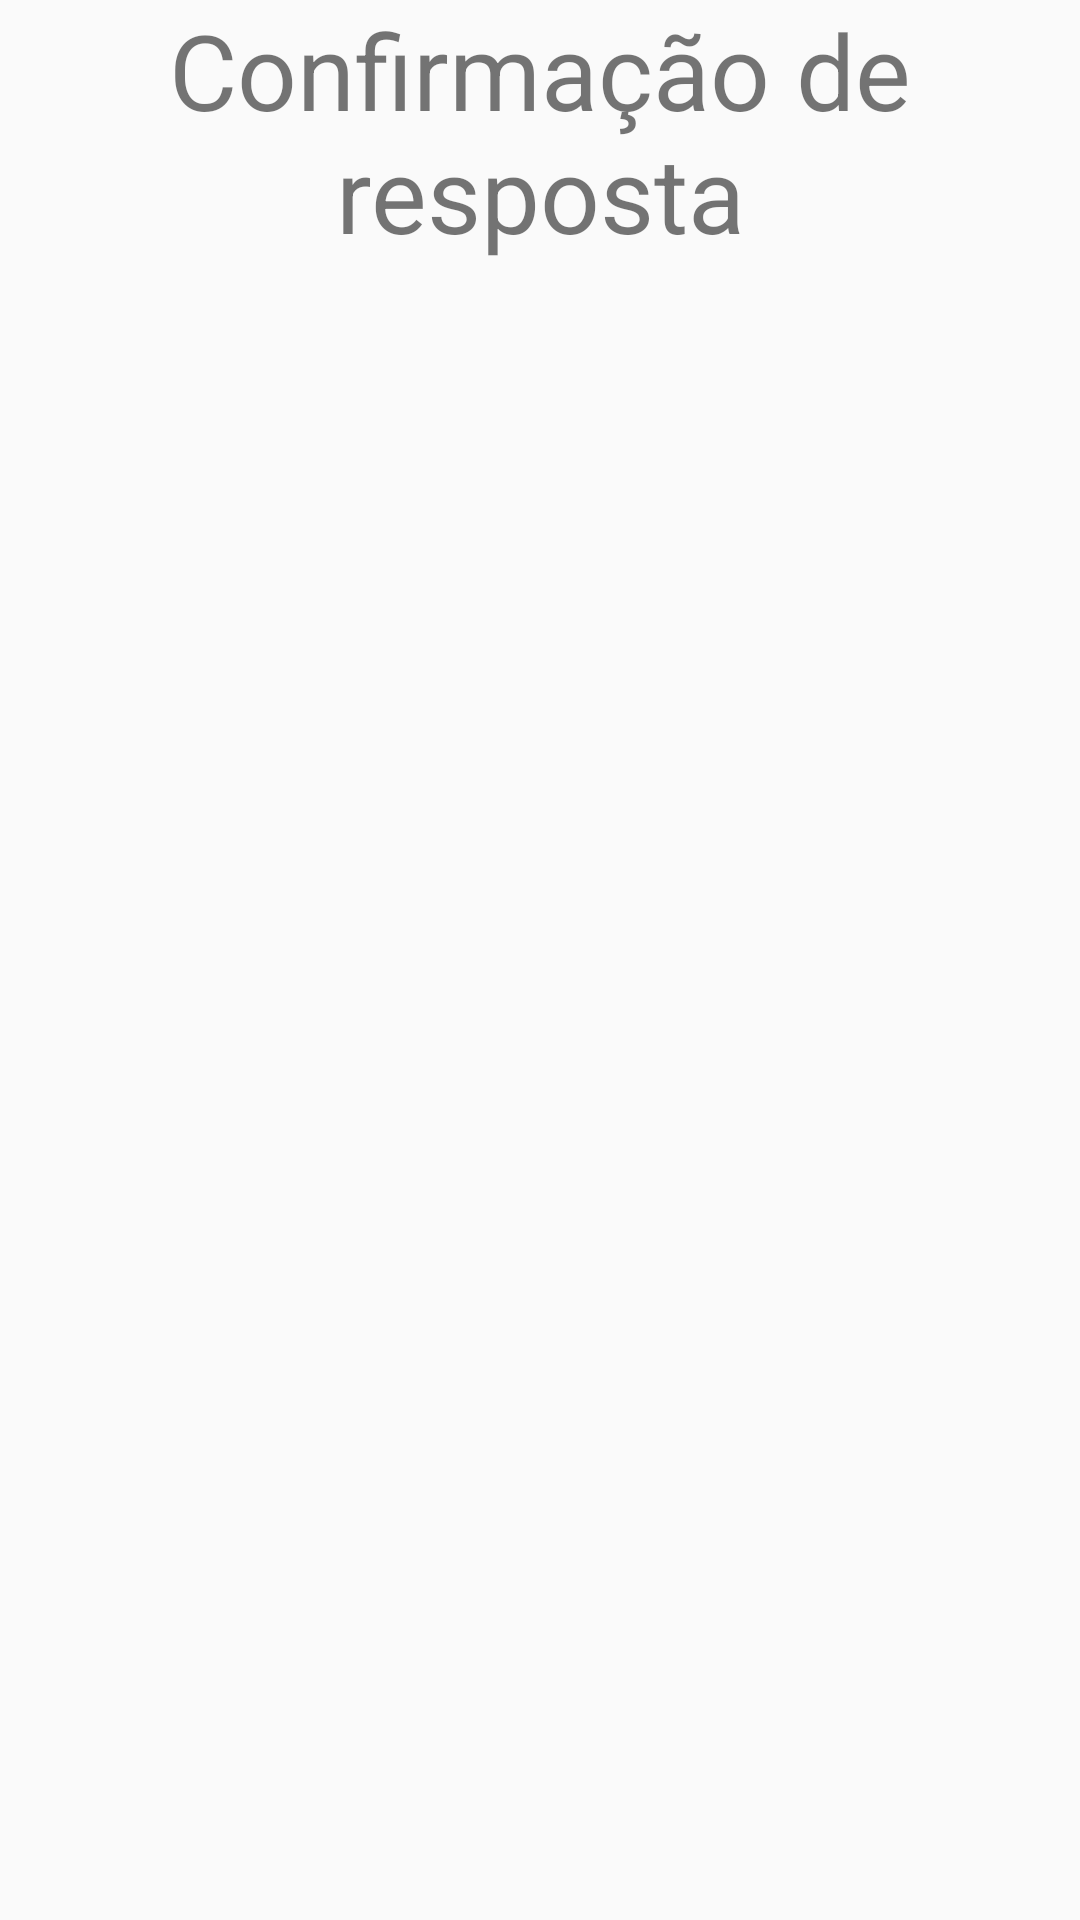

Layout XML and referenced resources for this Android screen:
<!-- AndroidManifest.xml: application theme Theme.Sqllite -->
<!-- res/layout/activity_resposta.xml -->
<?xml version="1.0" encoding="utf-8"?>
<LinearLayout
    xmlns:android="http://schemas.android.com/apk/res/android"
    android:layout_width="match_parent"
    android:layout_height="wrap_content"
    android:layout_gravity="center_vertical"
    android:orientation="vertical">

    <TextView
        android:id="@+id/title2"
        android:layout_width="wrap_content"
        android:layout_height="match_parent"
        android:layout_gravity="center_horizontal"
        android:text="@string/title2"
        android:textAlignment="center"
        android:textSize="35dp" />

    <TextView
        android:id="@+id/txtNome"
        android:layout_width="wrap_content"
        android:layout_height="match_parent"
        android:layout_gravity="center_horizontal"
        android:paddingTop="30dp"
        android:textSize="25dp"
        android:text="@string/txtNome"/>

    <EditText
        android:id="@+id/edtNome"
        android:layout_width="250dp"
        android:layout_height="match_parent"
        android:layout_gravity="center_horizontal"
        android:textSize="25dp"
        android:enabled="false"/>

    <TextView
        android:id="@+id/txtEndereco"
        android:layout_width="wrap_content"
        android:layout_height="match_parent"
        android:layout_gravity="center_horizontal"
        android:textSize="25dp"
        android:text="@string/txtEndereco"/>

    <EditText
        android:id="@+id/edtEndereco"
        android:layout_width="250dp"
        android:layout_height="match_parent"
        android:layout_gravity="center_horizontal"
        android:textSize="25dp"
        android:enabled="false"/>

    <TextView
        android:id="@+id/txtBairro"
        android:layout_width="wrap_content"
        android:layout_height="match_parent"
        android:layout_gravity="center_horizontal"
        android:textSize="25dp"
        android:text="@string/txtBairro"/>

    <EditText
        android:id="@+id/edtBairro"
        android:layout_width="250dp"
        android:layout_height="match_parent"
        android:layout_gravity="center_horizontal"
        android:textSize="25dp"
        android:enabled="false"/>

    <TextView
        android:id="@+id/txtCep"
        android:layout_width="wrap_content"
        android:layout_height="match_parent"
        android:layout_gravity="center_horizontal"
        android:textSize="25dp"
        android:text="@string/txtCep"/>

    <EditText
        android:id="@+id/edtCep"
        android:layout_width="250dp"
        android:layout_height="match_parent"
        android:layout_gravity="center_horizontal"
        android:textSize="25dp"
        android:enabled="false"/>

    <TextView
        android:id="@+id/txtTel"
        android:layout_width="wrap_content"
        android:layout_height="match_parent"
        android:layout_gravity="center_horizontal"
        android:textSize="25dp"
        android:text="@string/txtTel"/>

    <EditText
        android:id="@+id/edtTel"
        android:layout_width="250dp"
        android:layout_height="match_parent"
        android:layout_gravity="center_horizontal"
        android:textSize="25dp"
        android:enabled="false"/>

    <Button
        android:id="@+id/btnConfirmar"
        android:layout_width="wrap_content"
        android:layout_height="match_parent"
        android:layout_gravity="center_horizontal"
        android:text="@string/btnConfirmar"/>
</LinearLayout>
<!-- resources referenced by this layout -->
<resources>
  <string name="btnConfirmar">Confirmar</string>
  <string name="title2">Confirmação de resposta</string>
  <string name="txtBairro">Bairro: </string>
  <string name="txtCep">CEP: </string>
  <string name="txtEndereco">Endereço: </string>
  <string name="txtNome">Nome: </string>
  <string name="txtTel">Telefone: </string>
  <style name="Theme.Sqllite" parent="Theme.AppCompat.Light" />
</resources>
